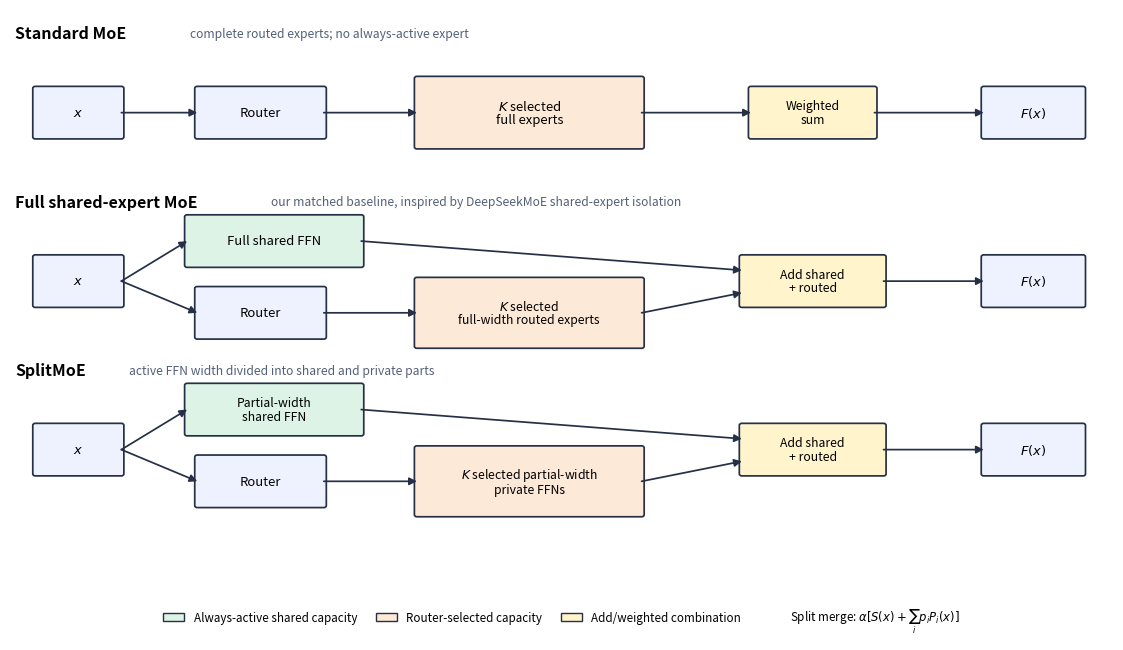

Reproduce this figure in Python.
"""Render the Standard, full-shared-expert, and SplitMoE comparison."""

from pathlib import Path

import matplotlib.pyplot as plt
from matplotlib.lines import Line2D
from matplotlib.patches import FancyArrowPatch, FancyBboxPatch, Patch


INK = "#253047"
NEUTRAL = "#EEF2FF"
ROUTED = "#FDE9D8"
SHARED = "#DDF3E5"
MERGE = "#FFF4CC"


def box(axis, x, y, width, height, label, color=NEUTRAL, fontsize=9.4):
    patch = FancyBboxPatch(
        (x, y),
        width,
        height,
        boxstyle="round,pad=0.025",
        facecolor=color,
        edgecolor=INK,
        linewidth=1.25,
    )
    axis.add_patch(patch)
    axis.text(
        x + width / 2,
        y + height / 2,
        label,
        ha="center",
        va="center",
        fontsize=fontsize,
        linespacing=1.05,
    )


def arrow(axis, start, end):
    axis.add_patch(
        FancyArrowPatch(
            start,
            end,
            arrowstyle="-|>",
            mutation_scale=11,
            linewidth=1.25,
            color=INK,
            shrinkA=0,
            shrinkB=0,
        )
    )


def row_title(axis, y, title, detail, detail_x):
    title_y = y + 1.24
    axis.text(0.05, title_y, title, fontsize=11.5, fontweight="bold", va="center")
    axis.text(detail_x, title_y, detail, fontsize=8.7, color="#536078", va="center")


def input_and_output(axis, y):
    box(axis, 0.25, y, 0.85, 0.58, "$x$")
    box(axis, 9.62, y, 0.98, 0.58, "$F(x)$")


fig, axis = plt.subplots(figsize=(11.2, 6.4))
axis.set_xlim(0, 10.9)
axis.set_ylim(-0.45, 6.65)
axis.axis("off")

# Standard sparse MoE.
y = 5.12
row_title(axis, y, "Standard MoE", "complete routed experts; no always-active expert", 1.78)
input_and_output(axis, y)
box(axis, 1.85, y, 1.25, 0.58, "Router")
box(axis, 4.02, y - 0.12, 2.22, 0.82, "$K$ selected\nfull experts", ROUTED)
box(axis, 7.32, y, 1.22, 0.58, "Weighted\nsum", MERGE, fontsize=8.8)
arrow(axis, (1.10, y + 0.29), (1.85, y + 0.29))
arrow(axis, (3.10, y + 0.29), (4.02, y + 0.29))
arrow(axis, (6.24, y + 0.29), (7.32, y + 0.29))
arrow(axis, (8.54, y + 0.29), (9.62, y + 0.29))

# Established full shared-expert pattern.
y = 3.10
row_title(
    axis,
    y,
    "Full shared-expert MoE",
    "our matched baseline, inspired by DeepSeekMoE shared-expert isolation",
    2.58,
)
input_and_output(axis, y)
box(axis, 1.75, y + 0.48, 1.72, 0.58, "Full shared FFN", SHARED)
box(axis, 1.85, y - 0.38, 1.25, 0.58, "Router")
box(axis, 4.02, y - 0.49, 2.22, 0.80, "$K$ selected\nfull-width routed experts", ROUTED, fontsize=8.8)
box(axis, 7.23, y, 1.40, 0.58, "Add shared\n+ routed", MERGE, fontsize=8.8)
arrow(axis, (1.10, y + 0.29), (1.75, y + 0.77))
arrow(axis, (1.10, y + 0.29), (1.85, y - 0.09))
arrow(axis, (3.10, y - 0.09), (4.02, y - 0.09))
arrow(axis, (3.47, y + 0.77), (7.23, y + 0.42))
arrow(axis, (6.24, y - 0.09), (7.23, y + 0.15))
arrow(axis, (8.63, y + 0.29), (9.62, y + 0.29))

# SplitMoE.
y = 1.08
row_title(axis, y, "SplitMoE", "active FFN width divided into shared and private parts", 1.18)
input_and_output(axis, y)
box(axis, 1.75, y + 0.48, 1.72, 0.58, "Partial-width\nshared FFN", SHARED, fontsize=8.8)
box(axis, 1.85, y - 0.38, 1.25, 0.58, "Router")
box(axis, 4.02, y - 0.49, 2.22, 0.80, "$K$ selected partial-width\nprivate FFNs", ROUTED, fontsize=8.8)
box(axis, 7.23, y, 1.40, 0.58, "Add shared\n+ routed", MERGE, fontsize=8.8)
arrow(axis, (1.10, y + 0.29), (1.75, y + 0.77))
arrow(axis, (1.10, y + 0.29), (1.85, y - 0.09))
arrow(axis, (3.10, y - 0.09), (4.02, y - 0.09))
arrow(axis, (3.47, y + 0.77), (7.23, y + 0.42))
arrow(axis, (6.24, y - 0.09), (7.23, y + 0.15))
arrow(axis, (8.63, y + 0.29), (9.62, y + 0.29))

legend_handles = [
    Patch(facecolor=SHARED, edgecolor=INK, label="Always-active shared capacity"),
    Patch(facecolor=ROUTED, edgecolor=INK, label="Router-selected capacity"),
    Patch(facecolor=MERGE, edgecolor=INK, label="Add/weighted combination"),
    Line2D([], [], color="none", label=r"Split merge: $\alpha[S(x)+\sum_i p_iP_i(x)]$"),
]
axis.legend(
    handles=legend_handles,
    loc="lower center",
    bbox_to_anchor=(0.5, -0.075),
    ncol=4,
    frameon=False,
    fontsize=8.4,
    handlelength=1.8,
    columnspacing=1.6,
)

fig.tight_layout(pad=0.6)
output = Path("results/architecture.png")
output.parent.mkdir(parents=True, exist_ok=True)
fig.savefig(output, dpi=220, bbox_inches="tight", facecolor="white")
plt.close(fig)
print(output)
